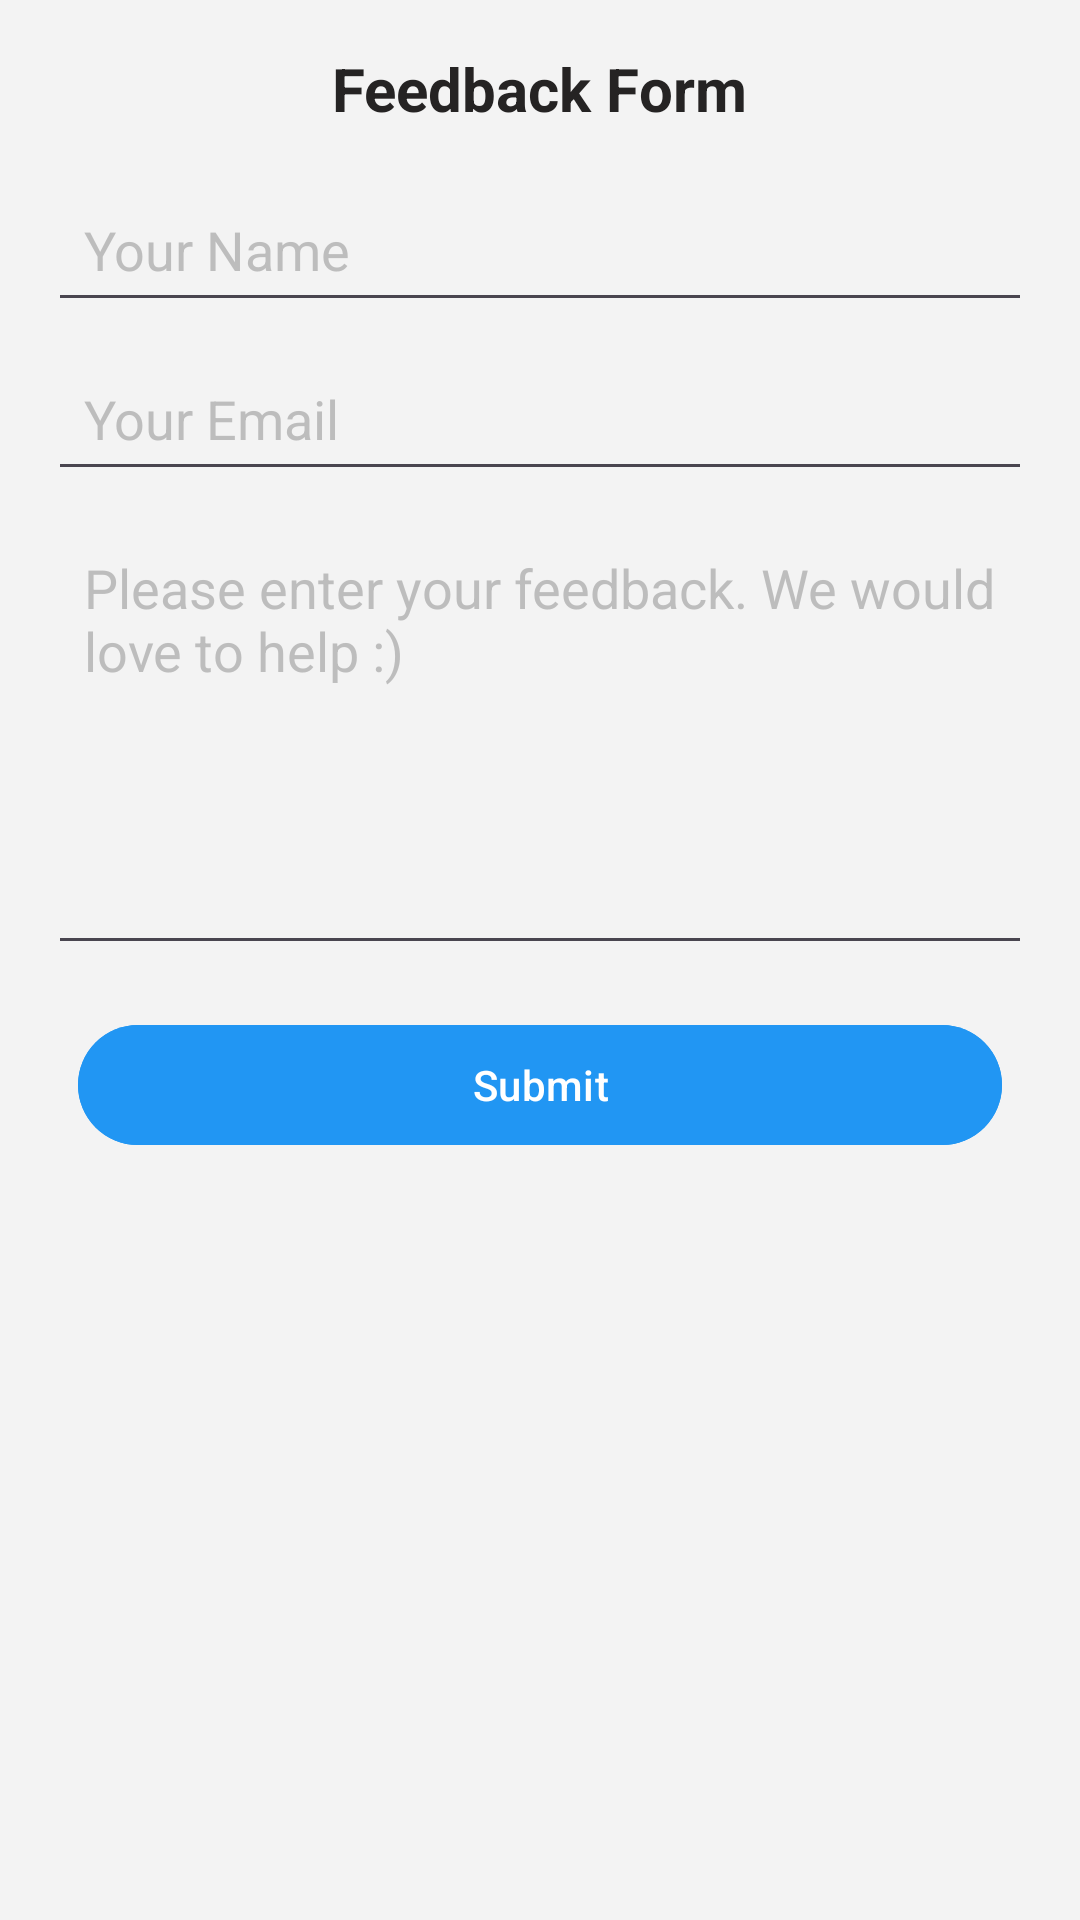

Write the Android layout XML for this screen, with the resource values it uses.
<!-- AndroidManifest.xml: application theme Theme.KeyboardAi -->
<!-- res/layout/activity_feedback.xml -->
<?xml version="1.0" encoding="utf-8"?>
<LinearLayout xmlns:android="http://schemas.android.com/apk/res/android"
    android:layout_width="match_parent"
    android:layout_height="match_parent"
    android:orientation="vertical"
    android:layout_gravity="center"
    android:padding="16dp"
    android:fitsSystemWindows="true"
    android:background="#F3F3F3">

    <TextView
        android:id="@+id/textViewTitle"
        android:layout_width="wrap_content"
        android:layout_height="wrap_content"
        android:text="@string/feedback_form_heading"
        android:fontFamily="sans-serif"
        android:textSize="20sp"
        android:textColor="#252323"
        android:textStyle="bold"
        android:layout_gravity="center_horizontal"
        android:paddingBottom="16dp"/>

    <EditText
        android:id="@+id/editTextName"
        android:layout_width="match_parent"
        android:layout_height="wrap_content"
        android:hint="@string/name_hint_text"
        android:textColorHint="#838A8A8A"
        android:fontFamily="sans-serif"
        android:textColor="@color/black"
        android:inputType="textPersonName"
        android:padding="12dp"/>

    <EditText
        android:id="@+id/editTextEmail"
        android:layout_width="match_parent"
        android:layout_height="wrap_content"
        android:hint="@string/feedback_email_text"
        android:textColorHint="#838A8A8A"
        android:textColor="#1B0B0B"
        android:inputType="textEmailAddress"
        android:fontFamily="sans-serif"
        android:padding="12dp"
        android:layout_marginTop="8dp"/>

    <EditText
        android:id="@+id/editTextFeedback"
        android:layout_width="match_parent"
        android:layout_height="150dp"
        android:gravity="top"
        android:textColorHint="#838A8A8A"
        android:textColor="@color/black"
        android:hint="@string/feedback_text"
        android:inputType="textMultiLine"
        android:padding="12dp"
        android:layout_marginTop="8dp"/>

    <Button
        android:id="@+id/buttonSubmit"
        android:layout_width="match_parent"
        android:layout_height="wrap_content"
        android:text="@string/feedback_submit_button"
        android:layout_marginTop="16dp"
        android:layout_marginLeft="10dp"
        android:layout_marginRight="10dp"
        android:backgroundTint="#2196F3"
        android:textColor="@android:color/white"/>

</LinearLayout>
<!-- resources referenced by this layout -->
<resources>
  <color name="black">#FF000000</color>
  <string name="feedback_email_text">Your Email</string>
  <string name="feedback_form_heading">Feedback Form</string>
  <string name="feedback_submit_button">Submit</string>
  <string name="feedback_text">Please enter your feedback. We would love to help :)</string>
  <string name="name_hint_text">Your Name</string>
  <style name="Theme.KeyboardAi" parent="android:Theme.Material.Light.NoActionBar" />
</resources>
